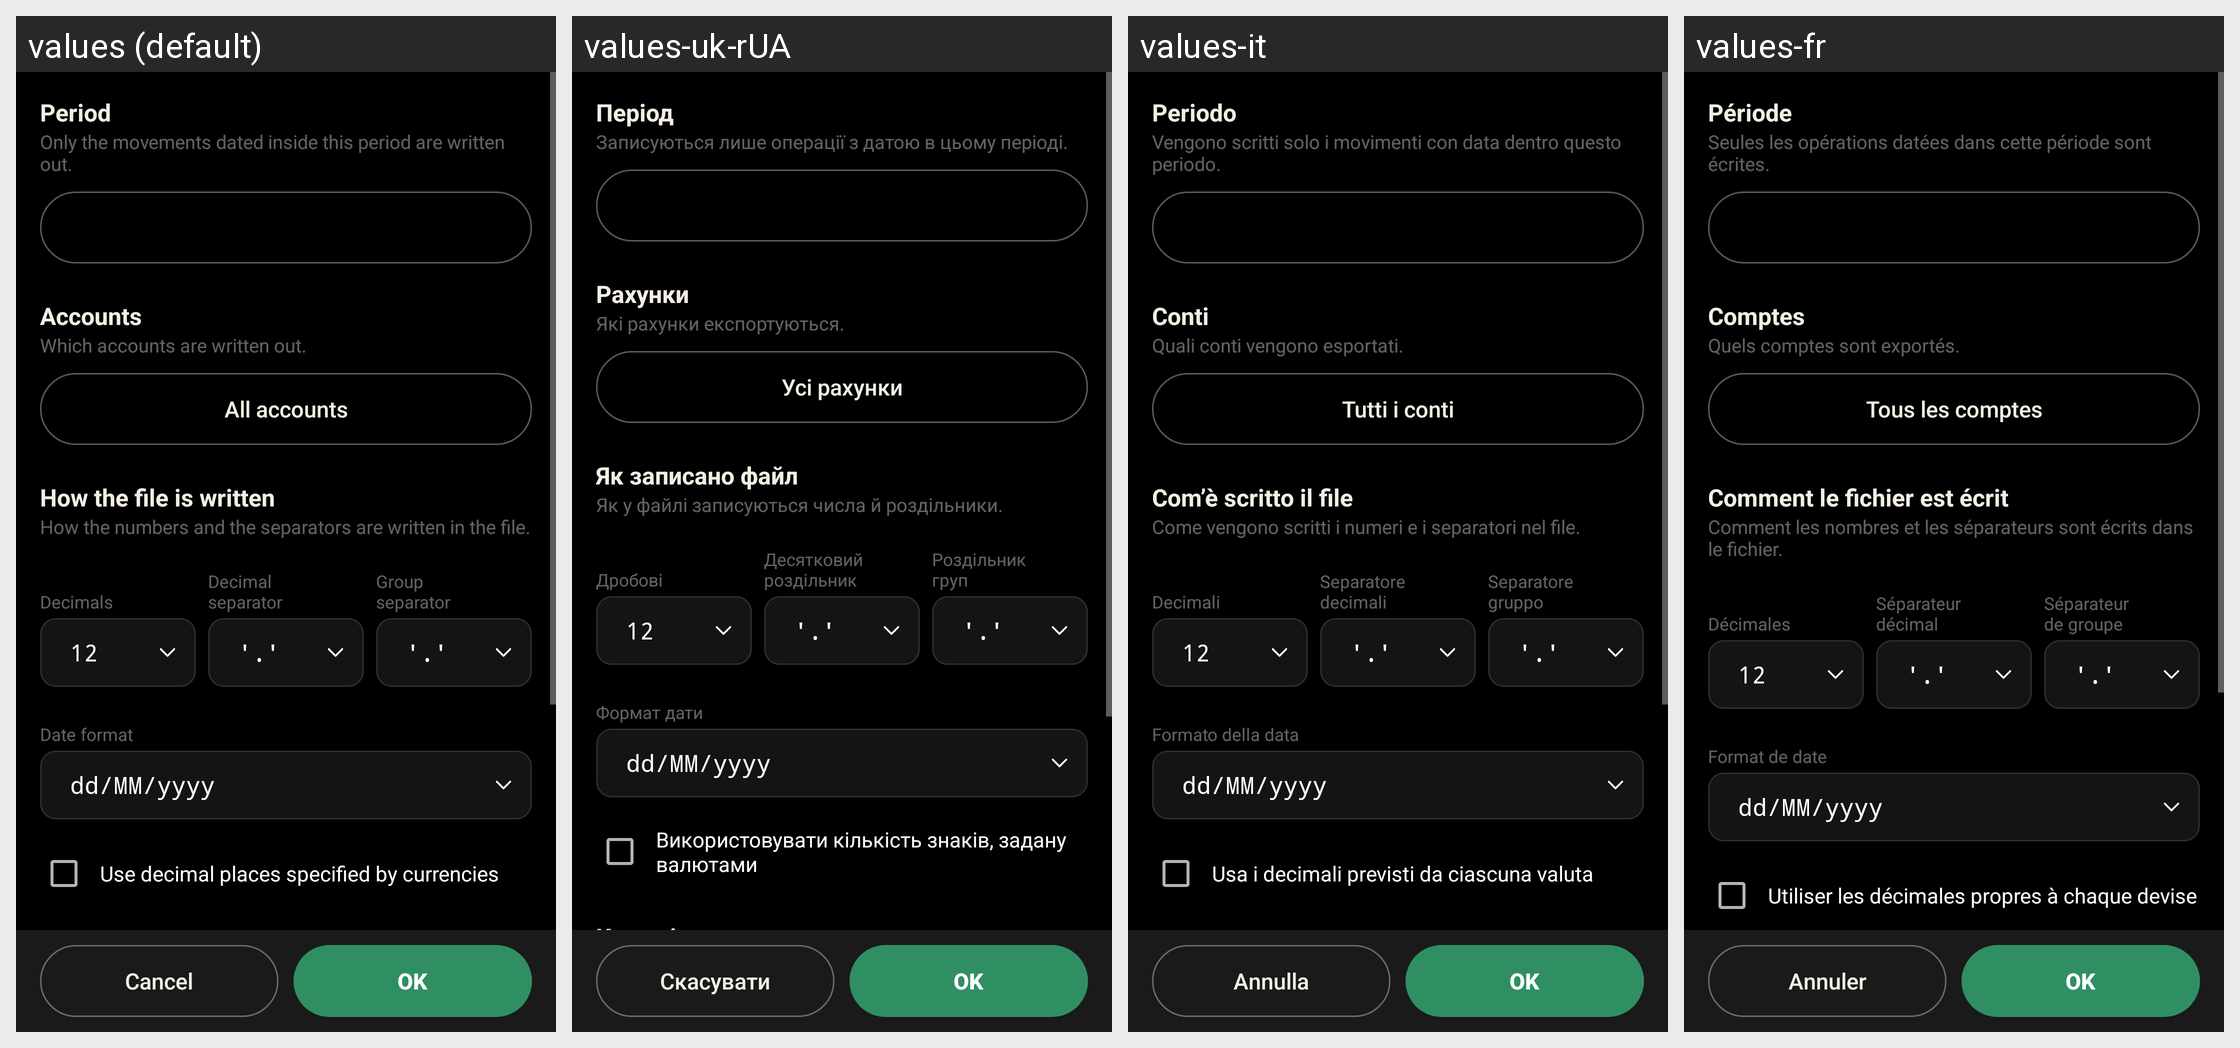

Strings drawn on this Android screen and how each of the app's shown locales translates them:
Android screen res/layout/qif_export.xml rendered under 4 locales, left to right: values (default), values-uk-rUA, values-it, values-fr. Device: Nexus 5 (rendered at 1080×1920; each locale shown at half size, 540×960, under a caption strip naming it); theme AppThemeCompat.
Other locales in the repository, not shown: values-ca, values-cs-rCZ, values-da, values-de, values-es, values-hu, values-ko, values-no-rNB, values-pl, values-pt-rBR, values-pt-rPT, values-ro, values-ru, values-sk, values-zh-rCN, values-zh-rTW.
Strings drawn on this screen, with the default value and each locale's value (text and hints the layout hard-codes, and strings that could not be matched under every locale, appear in the picture but are not listed):

period
  values: Period
  values-uk-rUA: Період
  values-it: Periodo
  values-fr: Période

csv_export_period_note
  values: Only the movements dated inside this period are written out.
  values-uk-rUA: Записуються лише операції з датою в цьому періоді.
  values-it: Vengono scritti solo i movimenti con data dentro questo periodo.
  values-fr: Seules les opérations datées dans cette période sont écrites.

accounts
  values: Accounts
  values-uk-rUA: Рахунки
  values-it: Conti
  values-fr: Comptes

qif_export_accounts_note
  values: Which accounts are written out.
  values-uk-rUA: Які рахунки експортуються.
  values-it: Quali conti vengono esportati.
  values-fr: Quels comptes sont exportés.

all_accounts
  values: All accounts
  values-uk-rUA: Усі рахунки
  values-it: Tutti i conti
  values-fr: Tous les comptes

csv_import_shape
  values: How the file is written
  values-uk-rUA: Як записано файл
  values-it: Com’è scritto il file
  values-fr: Comment le fichier est écrit

csv_export_shape_note
  values: How the numbers and the separators are written in the file.
  values-uk-rUA: Як у файлі записуються числа й роздільники.
  values-it: Come vengono scritti i numeri e i separatori nel file.
  values-fr: Comment les nombres et les séparateurs sont écrits dans le fichier.

decimals
  values: 
      Decimals
  values-uk-rUA: 
      Дробові
  values-it: 
      Decimali
  values-fr: 
      Décimales

decimal_separator
  values: Decimal
      separator
  values-uk-rUA: Десятковий
      роздільник
  values-it: Separatore
      decimali
  values-fr: Séparateur
      décimal

group_separator
  values: Group
      separator
  values-uk-rUA: Роздільник
      груп
  values-it: Separatore
      gruppo
  values-fr: Séparateur
      de groupe

date_format
  values: Date format
  values-uk-rUA: Формат дати
  values-it: Formato della data
  values-fr: Format de date

export_use_currency_specific_decimals
  values: Use decimal places specified by currencies
  values-uk-rUA: Використовувати кількість знаків, задану валютами
  values-it: Usa i decimali previsti da ciascuna valuta
  values-fr: Utiliser les décimales propres à chaque devise

cancel
  values: Cancel
  values-uk-rUA: Скасувати
  values-it: Annulla
  values-fr: Annuler

ok
  values: OK
  values-uk-rUA: OK
  values-it: OK
  values-fr: OK
